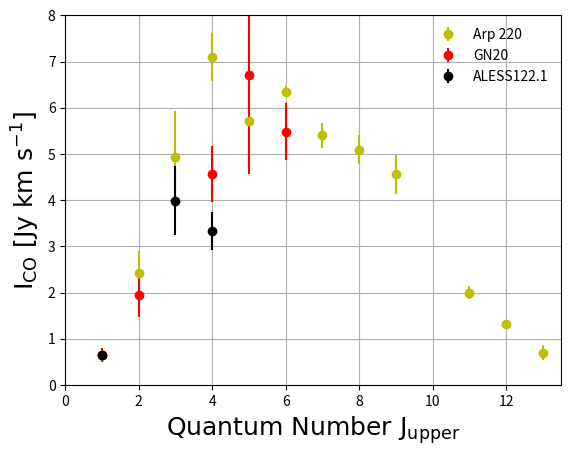

The matplotlib source for this figure:
import numpy as np
import matplotlib.pyplot as plt
from scipy.interpolate import interp1d

# [redacted]
CO_122     = [0.64, 3.991, 3.34]
CO_122_err = [0.07, 0.750, 0.41]
CO_122_Q   = [1.0, 3.0, 4.0]

#Values from Rangwalaet al, 2011 and Kazimierz et al, 2015
Arp220     = [410, 1549, 3168, 4550, 3660, 4070, 3460, 3260, 2920, 1280, 840, 450]
Arp220_err = [41, 311, 634, 330, 170, 80, 170, 200, 270, 90, 60, 100]
Arp220_Q   = [1, 2, 3, 4, 5, 6, 7, 8, 9, 11, 12, 13]

#Values from Riechers et al, 2013
#HFLS3     = [0.074, 0.315, 0.717, 2.74, 2.90, 2.77]
#HFLS3_err = [0.024, 0.028, 0.094, 0.68, 0.77, 0.45]
#HFLS3_Q   = [1, 2, 3, 6, 7, 9]

#Values from Carilli eta l. 2010 for GN20
GN20     = [0.21, 0.64, 1.5, 2.2, 1.8]
GN20_err = [0.05, 0.16, 0.2, 0.7, 0.2]
GN20_Q   = [1, 2, 4, 5, 6]

#Normalization CO(1-0)
Normalization_1 = CO_122[0]/Arp220[0]
Arp220          = np.multiply(Arp220, Normalization_1)
Arp220_err      = np.multiply(Arp220_err, Normalization_1)
#Arp220_err    = np.multiply(Arp220_err, Normalization) #Not sure about re'scaling the uncertainties

#Normalization_2 = CO_122[0]/HFLS3[0]
#HFLS3           = np.multiply(HFLS3, Normalization_2)

Normalization_3 = CO_122[0]/GN20[0]
GN20            = np.multiply(GN20, Normalization_3)
GN20_err        = np.multiply(GN20_err, Normalization_3)

#RADEX
#Test            = [1, 2, 3, 7]
#Temperature     = [1.774e-2, 6.803e-2, 1.412e-1, 1.524E-01]
#Integrated      = np.multiply(Temperature, 1.0645*621.0)
#Normalization_3 = CO_122[0]/Integrated[0]
#Final           = np.multiply(Integrated, Normalization_3)
#F               = interp1d(Arp220_Q, Arp220, kind='cubic')
#X               = np.linspace(1, 13, num = 50)

#plt.errorbar(Arp220_Q, Arp220, yerr = Arp220_err, fmt = 'o', label = 'Arp 220', markersize = 4.5)
plt.errorbar(Arp220_Q, Arp220, yerr = Arp220_err, fmt = 'o', label = 'Arp 220', markersize = 6, color = 'y')
#plt.errorbar(HFLS3_Q, HFLS3, fmt = 'o', label = 'HFLS3', markersize = 6)
plt.errorbar(GN20_Q, GN20, yerr = GN20_err, fmt = 'o', label = 'GN20', markersize = 6, color = 'r')
#plt.errorbar(X, F(X), fmt = '-')
plt.errorbar(CO_122_Q, CO_122, yerr = CO_122_err, fmt = 'o', label = 'ALESS122.1', markersize = 6, color = 'k')
plt.legend(frameon = False)
plt.xlim(0,13.5)
plt.ylim(0, 8)
plt.xlabel(r"$\mathrm{Quantum\ Number}\ \mathrm{J}_{\mathrm{upper}}$", fontsize = 18)
plt.ylabel(r"$\mathrm{I}_{\mathrm{CO}}\ [\mathrm{Jy\ km}\ \mathrm{s}^{-1}]$", fontsize = 18)
plt.grid()
#plt.show()
plt.savefig("SLED122_new.png")

